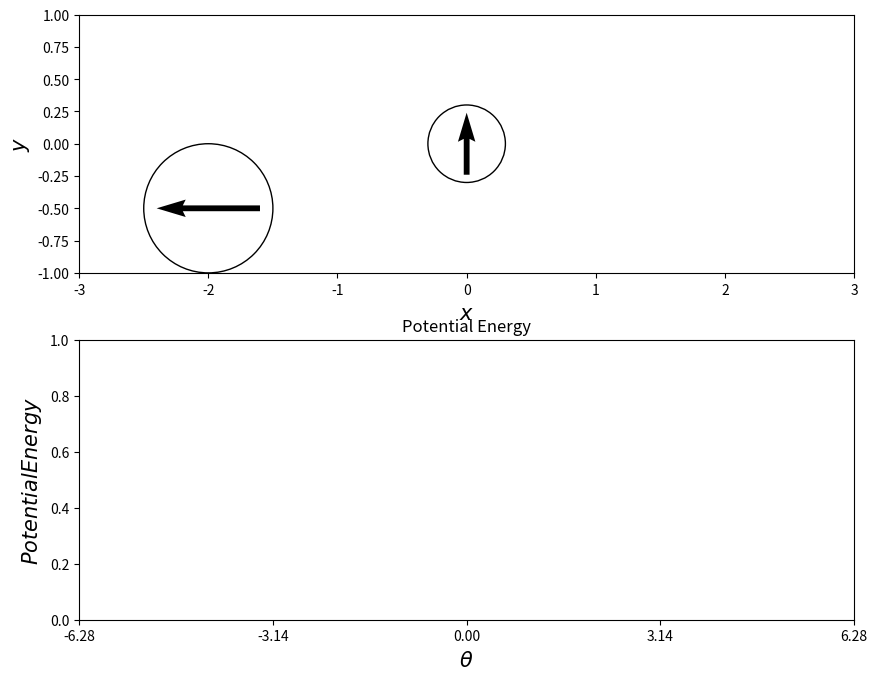

Python code for this plot: (Note: this script raises an exception after producing the figure.)
#!/usr/bin/env python3

from tqdm import tqdm
import numpy as np
import matplotlib.pyplot as plt
from matplotlib.widgets import Slider, Button
import matplotlib.animation as animation
import matplotlib.patches as patches


alpha = 1
beta = 0.1
d_time = 1e-2
num_cycle = 4
max_iter = num_cycle / d_time
time = 0
omega = 2*np.pi
a_l = 0.3

class PermanentParticle:
    def __init__(self, angle):
        self.theta = angle
        self.moment = np.array([-np.sin(self.theta), np.cos(self.theta), 0])
        self.torque = 0

    def angle(self):
        return self.theta

    def calcTorque(self, magnetic_field):
        self.torque = alpha * np.cross(self.moment, magnetic_field)
        return self.torque

    def update(self, dt=d_time):
        self.d_theta = (beta / (a_l**3)) * self.torque[2]
        self.theta += self.d_theta * dt
        self.moment = np.array([-np.sin(self.theta), np.cos(self.theta), 0])

    def potential(self, ext_moment, val):
        val_arr = np.array([-np.sin(val), np.cos(val), 0])
        energy_arr = -2 * alpha * np.dot(val_arr.T, ext_moment)
        energy = -2 * alpha * np.dot(self.moment, ext_moment)
        return energy_arr, energy

    def gradPotential(self, x, ext_moment):
        return 2 * np.sin(x - np.arctan2(ext_moment[1], ext_moment[0]))

    def gradientDescent(self, x0, ext_moment):
        x = x0
        counter = 0
        while(True):
            rate = 0.001 / (1 + counter)
            delta = 0.001*self.gradPotential(x, ext_moment)
            if abs(delta) < 1.0e-5:
                break

            x -= delta
            counter += 1

        return x



class ExternalMagneticField:
    def __init__(self, angle=0):
        self.psi = angle
        self.moment = np.array([-np.sin(self.psi), np.cos(self.psi), 0])

    def update(self, dt=d_time):
        #rot_matrix = np.array([
        #    [np.cos(omega*dt), -np.sin(omega*dt), 0],
        #    [np.sin(omega*dt), np.cos(omega*dt), 0],
        #    [0, 0, 1]
        #    ])
        self.psi += omega*dt

        #self.moment = np.dot(rot_matrix, self.moment)
        self.moment = np.array([-np.sin(self.psi), np.cos(self.psi), 0])



#--------------------------
fig, axes = plt.subplots(2, 1, figsize=(10, 8))
axes[0].set_xlabel('$x$', fontsize=15)
axes[0].set_ylabel('$y$', fontsize=15)
#axes[0].grid()
axes[0].set_xlim(-3, 3)
axes[0].set_ylim(-1, 1)
axes[0].set_aspect('equal')
particle = patches.Circle(xy=(0, 0), radius=a_l, fill=False)
magnetic_field = patches.Circle(xy=(-2, -0.5), radius=0.5, fill=False)

axes[0].add_patch(particle)
axes[0].add_patch(magnetic_field)



axes[1].set_title('Potential Energy')
axes[1].set_xlabel('$\\theta$', fontsize=15)
axes[1].set_ylabel('$Potential Energy$', fontsize=15)
axes[1].set_xticks(np.linspace(-2*np.pi, 2*np.pi, 5))

ims = []


theta = np.linspace(-2*np.pi, 2*np.pi, 400)
b_ext = ExternalMagneticField(np.pi/2)
perm = PermanentParticle(0)

for i in tqdm(range(int(max_iter))):
    pos_x = np.array([-2, 0])
    pos_y = np.array([-0.5, 0])
    vec_x = np.array( [0.8*(b_ext.moment[0]/np.linalg.norm(b_ext.moment)), 0.8*2*a_l*(perm.moment[0]/np.linalg.norm(b_ext.moment))] )
    vec_y = np.array( [0.8*(b_ext.moment[1]/np.linalg.norm(b_ext.moment)), 0.8*2*a_l*(perm.moment[1]/np.linalg.norm(b_ext.moment))] )

    im1 = axes[0].quiver(pos_x, pos_y, vec_x, vec_y, color=('black', 'black'), angles='xy', scale_units='xy', scale=1, pivot='mid')
    potential, theta_0 = perm.potential(b_ext.moment, theta)
    im2 = axes[1].plot(theta, potential, c='c')
    im2 += axes[1].plot(perm.angle(), theta_0, marker='.', markersize=20, color='r')
    im3 = axes[1].axvline(perm.angle(), color='r')

    pole_x = perm.gradientDescent(0, b_ext.moment)
    _, pole_y = perm.potential(b_ext.moment, pole_x)
    im4 = axes[1].plot(perm.angle(), theta_0, marker='.', markersize=20, color='b')

    ims.append([im1]+im2+[im3]+im4)

    #b_ext.update()
    perm.calcTorque( b_ext.moment )
    perm.update()

print("extreme value :{}".format(perm.angle()))
print("pole value :{}".format(pole_x))
ani = animation.ArtistAnimation(fig, ims, interval=(d_time*1e+3*3))
print("Saving animation ...")
#ani.save('slipping.mp4', writer='ffmpeg')
#plt.show()
